The GitHub repository AdamGinna/TrashRec_dataset contains a labelled image folder "data" with 6 categories: cardboard, glass, metal, paper, plastic, trash. Examples follow, each with its label.

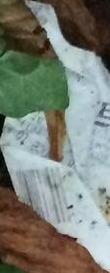
Label: paper

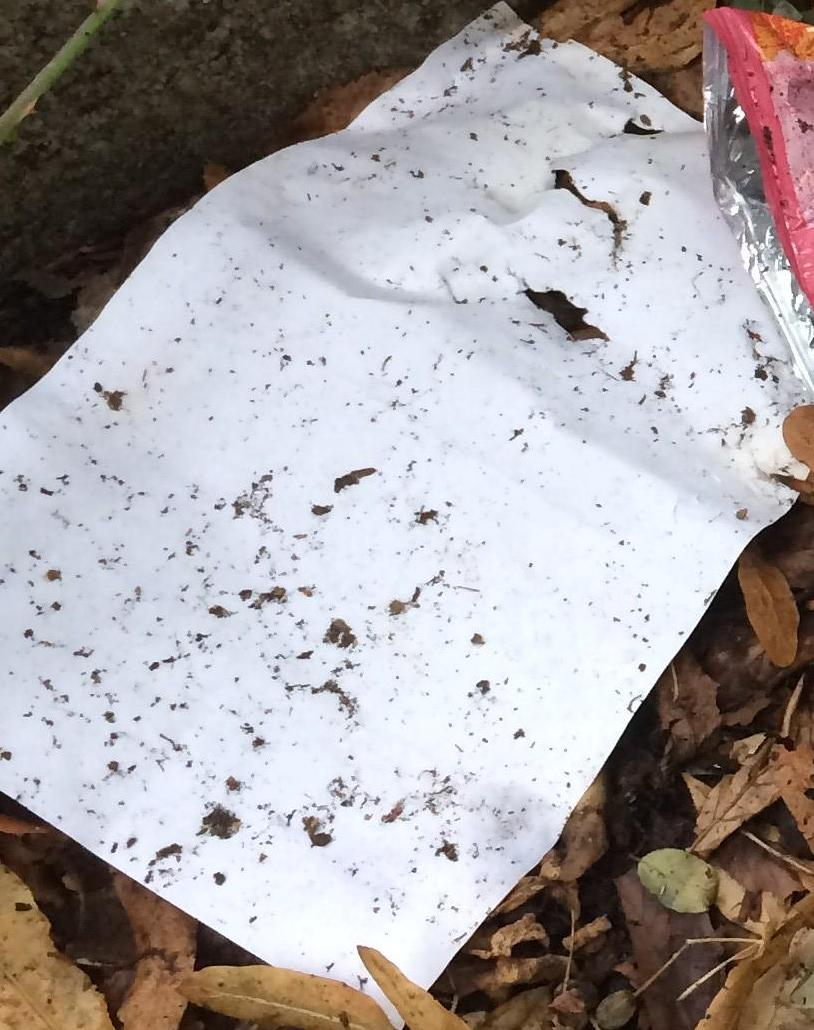
Label: paper

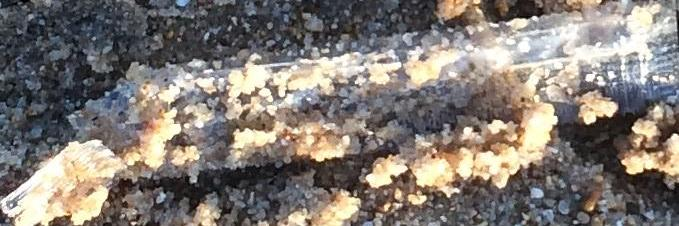
Label: plastic

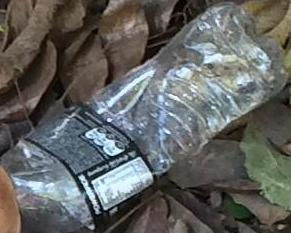
Label: plastic

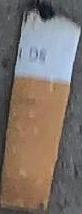
Label: trash

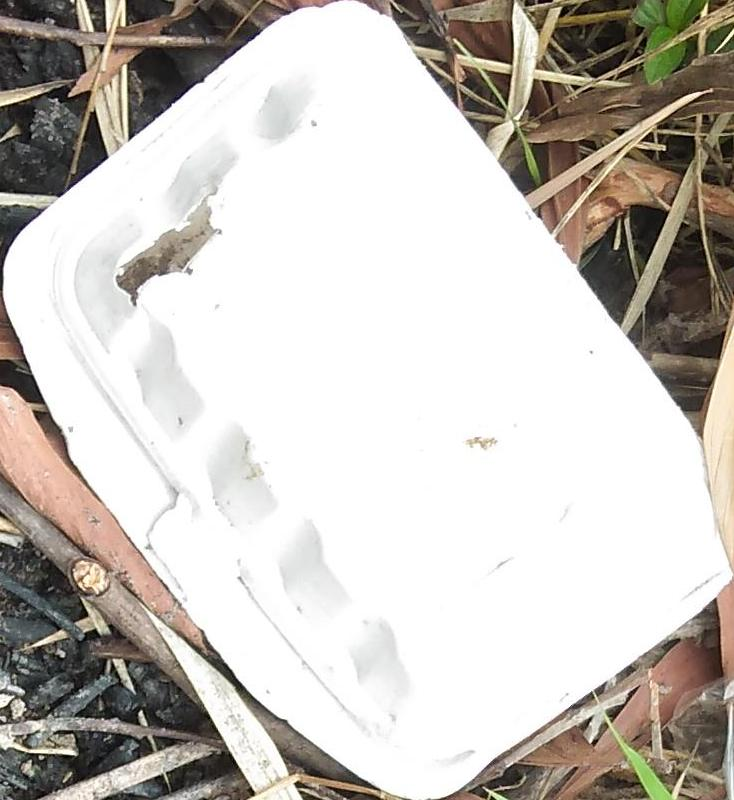
Label: cardboard
